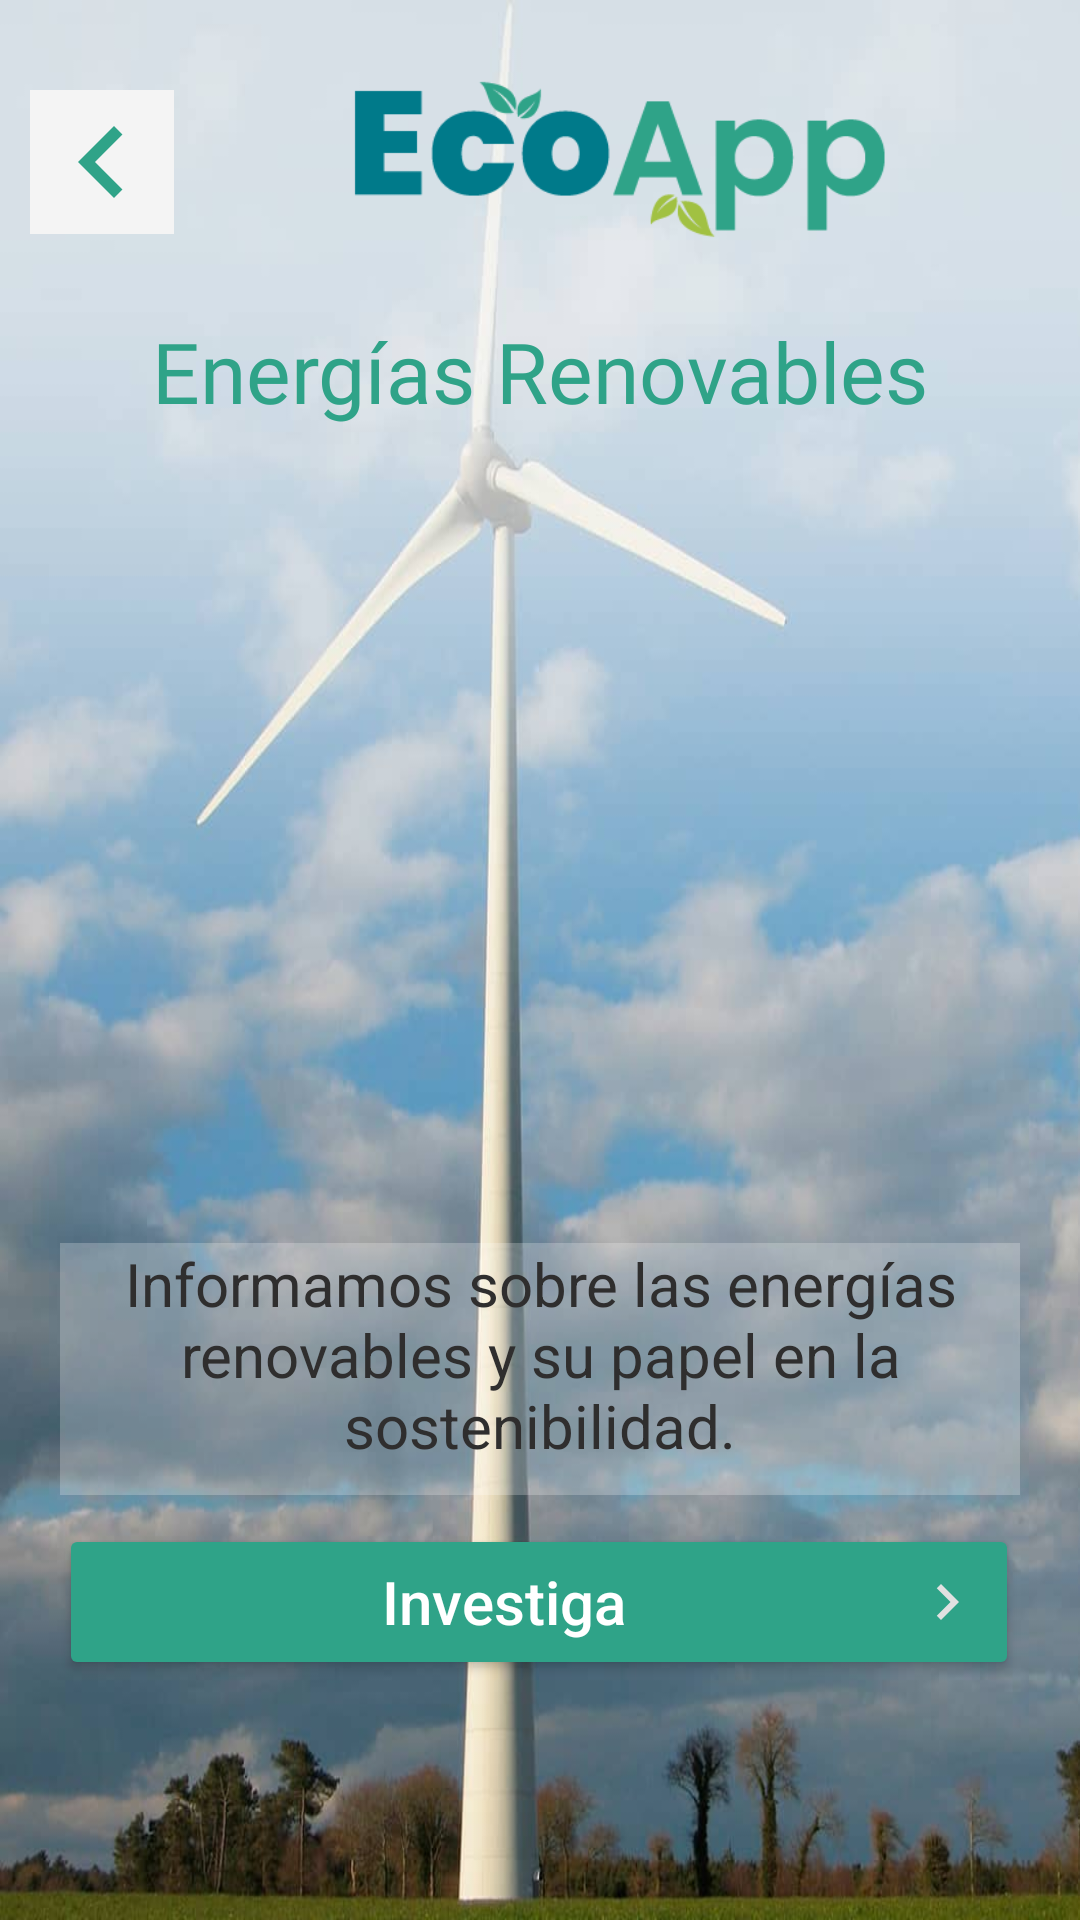

Write the Android layout XML for this screen, with the resource values it uses.
<!-- AndroidManifest.xml: application theme Theme.Conciencia_ecologica -->
<!-- res/layout/activity_energias_renovables7.xml -->
<?xml version="1.0" encoding="utf-8"?>
<androidx.constraintlayout.widget.ConstraintLayout xmlns:android="http://schemas.android.com/apk/res/android"
    xmlns:app="http://schemas.android.com/apk/res-auto"
    xmlns:tools="http://schemas.android.com/tools"
    android:id="@+id/main"
    android:layout_width="match_parent"
    android:layout_height="match_parent"
    android:background="@drawable/energias_renovables"
    tools:context=".Energias_Renovables7">

    <ImageView
        android:id="@+id/imageBefore"
        android:layout_width="48dp"
        android:layout_height="48dp"
        android:layout_marginStart="10dp"
        android:layout_marginTop="30dp"
        android:background="@color/transparente"
        app:layout_constraintStart_toStartOf="parent"
        app:layout_constraintTop_toTopOf="parent"
        app:srcCompat="@drawable/navigate_before" />


    <ImageView
        android:id="@+id/logo"
        android:layout_width="268dp"
        android:layout_height="65dp"
        android:layout_marginTop="20dp"
        app:layout_constraintBottom_toTopOf="@id/tituloEnergias"
        app:layout_constraintEnd_toEndOf="parent"
        app:layout_constraintHorizontal_bias="0.458"
        app:layout_constraintStart_toEndOf="@id/imageBefore"
        app:layout_constraintTop_toTopOf="parent"
        app:srcCompat="@drawable/logo_ecoapp" />

    <TextView
        android:id="@+id/tituloEnergias"
        android:layout_width="wrap_content"
        android:layout_height="wrap_content"
        android:layout_marginTop="20dp"
        android:fontFamily="@font/roboto_bold"
        android:text="@string/titulo_energias_renovables"
        android:textColor="@color/green"
        android:textSize="28sp"
        app:layout_constraintEnd_toEndOf="parent"
        app:layout_constraintStart_toStartOf="parent"
        app:layout_constraintTop_toBottomOf="@+id/logo" />

    <TextView
        android:id="@+id/textView"
        android:layout_width="320dp"
        android:layout_height="84dp"
        android:layout_marginStart="20dp"
        android:layout_marginTop="272dp"
        android:layout_marginEnd="20dp"
        android:background="#3BFFFFFF"
        android:text="@string/texto_energias_renovables"
        android:textAlignment="center"
        android:textColor="#2F2E2E"
        android:textSize="20sp"
        app:layout_constraintEnd_toEndOf="parent"
        app:layout_constraintHorizontal_bias="0.49"
        app:layout_constraintStart_toStartOf="parent"
        app:layout_constraintTop_toBottomOf="@+id/tituloEnergias" />

    <Button
        android:id="@+id/buttonInvestiga"
        android:layout_width="320dp"
        android:layout_height="52dp"
        android:layout_marginBottom="80dp"
        android:backgroundTint="@color/green"
        android:drawableEnd="@drawable/vector_navigate_next_white"
        android:hint="@string/investiga"
        android:textColorHint="@color/white"
        android:textSize="20sp"
        app:cornerRadius="12dp"
        app:layout_constraintBottom_toBottomOf="parent"
        app:layout_constraintEnd_toEndOf="parent"
        app:layout_constraintHorizontal_bias="0.494"
        app:layout_constraintStart_toStartOf="parent" />

</androidx.constraintlayout.widget.ConstraintLayout>
<!-- resources referenced by this layout -->
<resources>
  <color name="green">#2fa388</color>
  <color name="transparente">#F4F4F4</color>
  <color name="white">#FFFFFFFF</color>
  <!-- drawable energias_renovables: jpg bitmap (drawable, 43186 bytes) -->
  <!-- drawable logo_ecoapp: png bitmap (drawable, 5958 bytes) -->
  <!-- drawable navigate_before (drawable) -->
  <vector xmlns:android="http://schemas.android.com/apk/res/android" android:autoMirrored="true" android:height="24dp" android:tint="#2FA388" android:viewportHeight="24" android:viewportWidth="24" android:width="24dp">
        
      <path android:fillColor="@android:color/white" android:pathData="M15.41,7.41L14,6l-6,6 6,6 1.41,-1.41L10.83,12z"/>
      
  </vector>
  <!-- drawable vector_navigate_next_white (drawable) -->
  <vector xmlns:android="http://schemas.android.com/apk/res/android" android:autoMirrored="true" android:height="24dp" android:tint="#E1E1E1" android:viewportHeight="24" android:viewportWidth="24" android:width="24dp">
        
      <path android:fillColor="@android:color/white" android:pathData="M10,6L8.59,7.41 13.17,12l-4.58,4.59L10,18l6,-6z"/>
      
  </vector>
  <string name="investiga">Investiga</string>
  <string name="texto_energias_renovables">Informamos sobre las energías renovables y su papel en la sostenibilidad.</string>
  <string name="titulo_energias_renovables">Energías Renovables</string>
  <style name="Theme.Conciencia_ecologica" parent="Base.Theme.Conciencia_ecologica" />
  <style name="Base.Theme.Conciencia_ecologica" parent="Theme.Material3.DayNight.NoActionBar">
          
          
      </style>
</resources>
